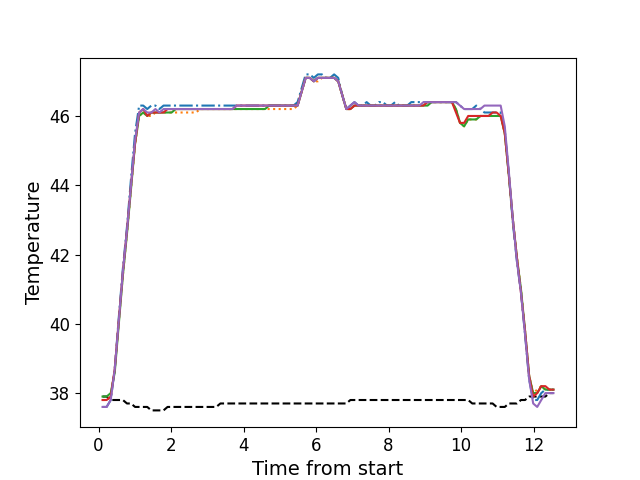

Data behind this chart, as committed beside it:
, times, neutral, z1, z2, z3, z4, z5
0, 0.109, 37.9, 37.6, 37.8, 37.9, 37.8, 37.6
1, 0.222, 37.9, 37.6, 37.8, 37.9, 37.8, 37.6
2, 0.335, 37.8, 37.8, 37.9, 38.0, 37.9, 37.8
3, 0.446, 37.8, 38.7, 38.7, 38.6, 38.7, 38.7
4, 0.558, 37.8, 40.2, 40.1, 40.0, 40.1, 40.1
5, 0.67, 37.8, 41.6, 41.4, 41.4, 41.5, 41.5
6, 0.7828, 37.7, 42.8, 42.6, 42.6, 42.7, 42.7
7, 0.8948, 37.7, 44.2, 43.9, 43.9, 44.0, 44.0
8, 1.006, 37.6, 45.5, 45.2, 45.2, 45.2, 45.3
9, 1.119, 37.6, 46.3, 46.0, 46.0, 46.1, 46.1
10, 1.231, 37.6, 46.3, 46.1, 46.1, 46.2, 46.2
11, 1.342, 37.6, 46.2, 46.0, 46.0, 46.0, 46.1
12, 1.455, 37.5, 46.3, 46.0, 46.1, 46.1, 46.1
13, 1.568, 37.5, 46.3, 46.1, 46.1, 46.1, 46.2
14, 1.679, 37.5, 46.2, 46.1, 46.1, 46.1, 46.1
15, 1.791, 37.5, 46.3, 46.1, 46.1, 46.1, 46.2
16, 1.903, 37.6, 46.3, 46.1, 46.1, 46.2, 46.2
17, 2.015, 37.6, 46.3, 46.1, 46.1, 46.2, 46.2
18, 2.128, 37.6, 46.3, 46.1, 46.2, 46.2, 46.2
19, 2.24, 37.6, 46.3, 46.1, 46.2, 46.2, 46.2
20, 2.352, 37.6, 46.3, 46.1, 46.2, 46.2, 46.2
21, 2.464, 37.6, 46.3, 46.1, 46.2, 46.2, 46.2
22, 2.576, 37.6, 46.3, 46.1, 46.2, 46.2, 46.2
23, 2.688, 37.6, 46.3, 46.1, 46.2, 46.2, 46.2
24, 2.799, 37.6, 46.3, 46.2, 46.2, 46.2, 46.2
25, 2.912, 37.6, 46.3, 46.2, 46.2, 46.2, 46.2
26, 3.024, 37.6, 46.3, 46.2, 46.2, 46.2, 46.2
27, 3.136, 37.6, 46.3, 46.2, 46.2, 46.2, 46.2
28, 3.247, 37.6, 46.3, 46.2, 46.2, 46.2, 46.2
29, 3.36, 37.7, 46.3, 46.2, 46.2, 46.2, 46.2
30, 3.472, 37.7, 46.3, 46.2, 46.2, 46.2, 46.2
31, 3.584, 37.7, 46.3, 46.2, 46.2, 46.2, 46.2
32, 3.695, 37.7, 46.3, 46.2, 46.2, 46.2, 46.2
33, 3.808, 37.7, 46.3, 46.2, 46.2, 46.3, 46.3
34, 3.919, 37.7, 46.3, 46.2, 46.2, 46.3, 46.3
35, 4.032, 37.7, 46.3, 46.2, 46.2, 46.3, 46.3
36, 4.144, 37.7, 46.3, 46.2, 46.2, 46.3, 46.3
37, 4.256, 37.7, 46.3, 46.2, 46.2, 46.3, 46.3
38, 4.368, 37.7, 46.3, 46.2, 46.2, 46.3, 46.3
39, 4.481, 37.7, 46.3, 46.2, 46.2, 46.3, 46.3
40, 4.592, 37.7, 46.3, 46.2, 46.2, 46.3, 46.3
41, 4.704, 37.7, 46.3, 46.2, 46.3, 46.3, 46.3
42, 4.816, 37.7, 46.3, 46.2, 46.3, 46.3, 46.3
43, 4.928, 37.7, 46.3, 46.2, 46.3, 46.3, 46.3
44, 5.041, 37.7, 46.3, 46.2, 46.3, 46.3, 46.3
45, 5.153, 37.7, 46.3, 46.2, 46.3, 46.3, 46.3
46, 5.264, 37.7, 46.3, 46.2, 46.3, 46.3, 46.3
47, 5.376, 37.7, 46.3, 46.2, 46.3, 46.3, 46.3
48, 5.489, 37.7, 46.4, 46.3, 46.3, 46.3, 46.3
49, 5.601, 37.7, 46.8, 46.7, 46.7, 46.7, 46.7
50, 5.713, 37.7, 47.2, 47.1, 47.1, 47.1, 47.1
51, 5.825, 37.7, 47.2, 47.1, 47.1, 47.1, 47.1
52, 5.937, 37.7, 47.1, 47.0, 47.0, 47.0, 47.0
53, 6.049, 37.7, 47.2, 47.0, 47.1, 47.1, 47.1
54, 6.161, 37.7, 47.2, 47.1, 47.1, 47.1, 47.1
55, 6.273, 37.7, 47.1, 47.1, 47.1, 47.1, 47.1
56, 6.386, 37.7, 47.1, 47.1, 47.1, 47.1, 47.1
57, 6.497, 37.7, 47.2, 47.1, 47.1, 47.1, 47.1
58, 6.61, 37.7, 47.1, 47.0, 47.0, 47.0, 47.0
59, 6.722, 37.7, 46.6, 46.6, 46.6, 46.6, 46.6
... 52 more rows
